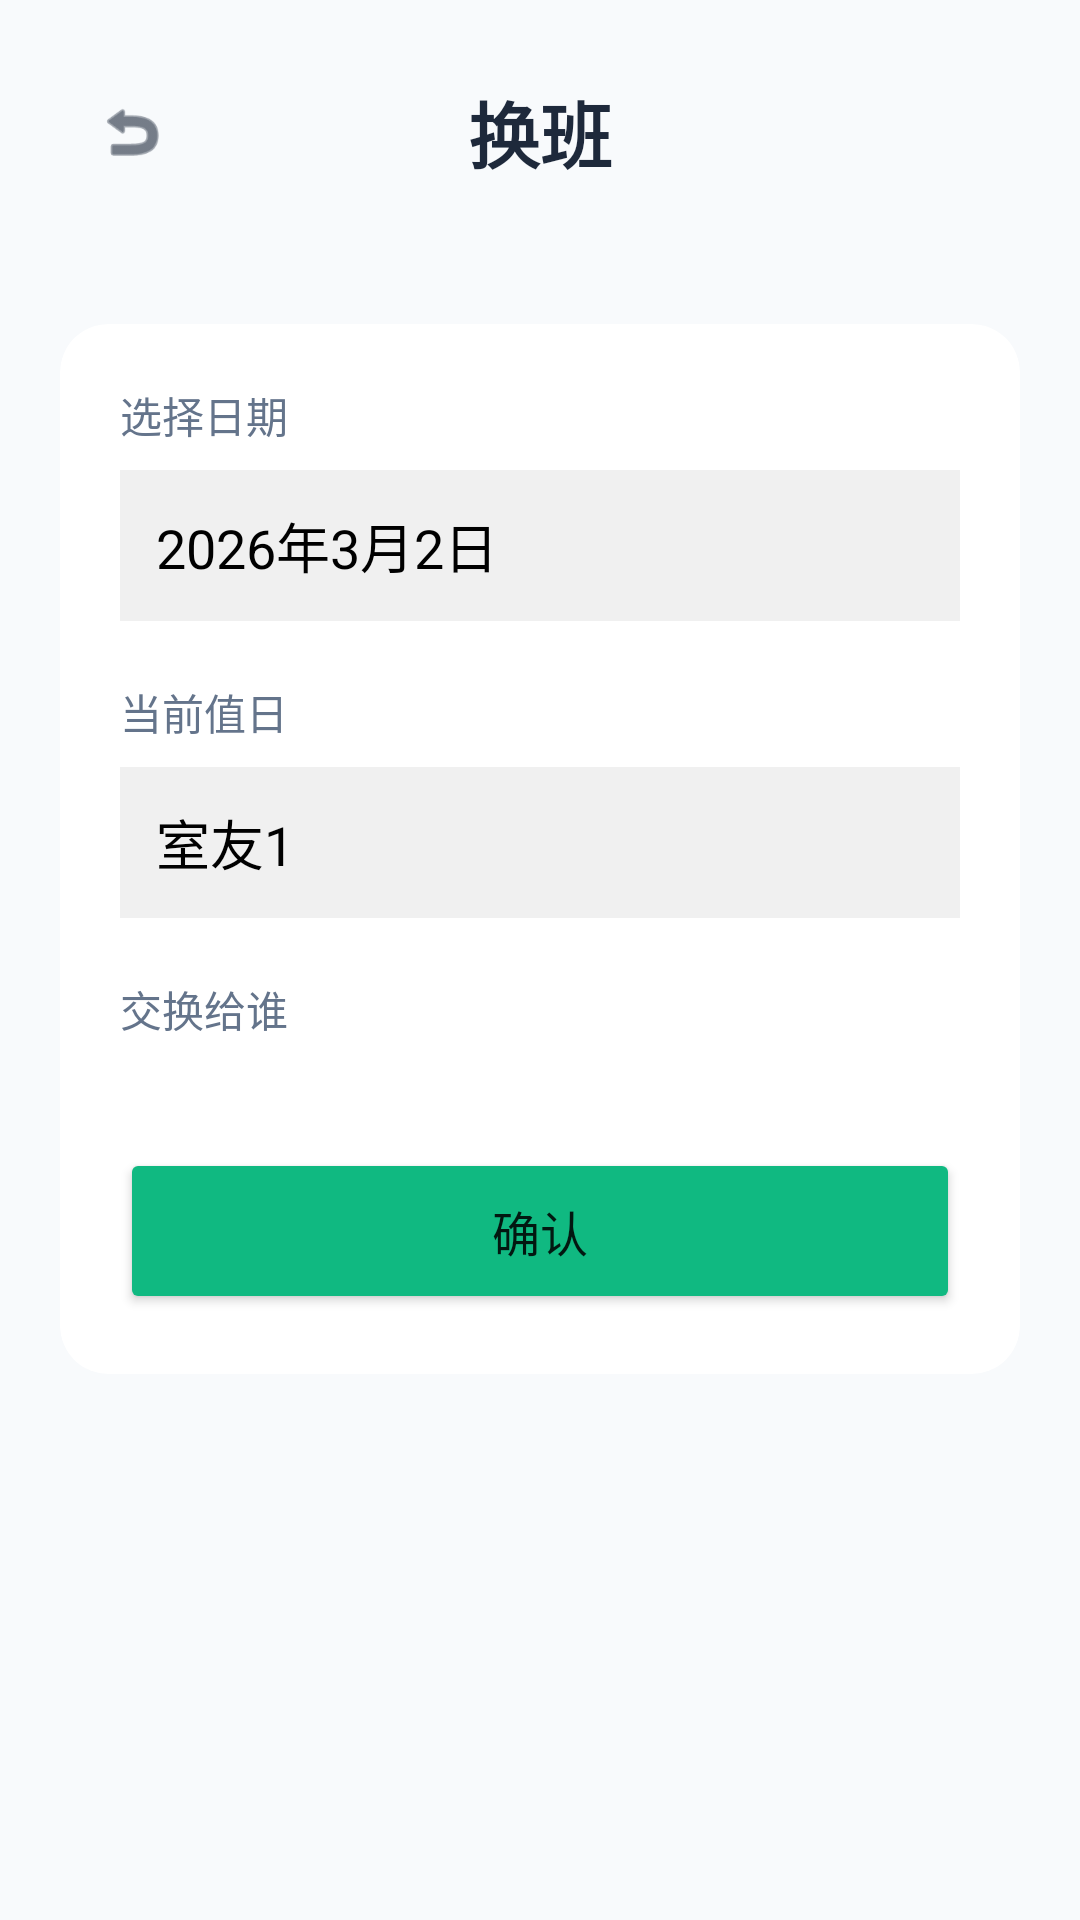

Reconstruct the res/layout file that produces this screen, plus the resources it refers to.
<!-- AndroidManifest.xml: application theme Theme.DormitoryManager -->
<!-- res/layout/activity_swap_duty.xml -->
<?xml version="1.0" encoding="utf-8"?>
<LinearLayout xmlns:android="http://schemas.android.com/apk/res/android"
    android:layout_width="match_parent"
    android:layout_height="match_parent"
    android:orientation="vertical"
    android:background="@drawable/gradient_background">

    <LinearLayout
        android:layout_width="match_parent"
        android:layout_height="wrap_content"
        android:orientation="horizontal"
        android:padding="20dp"
        android:gravity="center_vertical">

        <ImageView
            android:id="@+id/ivBack"
            android:layout_width="48dp"
            android:layout_height="48dp"
            android:padding="12dp"
            android:src="@android:drawable/ic_menu_revert"
            android:tint="@color/text_primary"
            android:clickable="true"
            android:focusable="true" />

        <TextView
            android:layout_width="0dp"
            android:layout_height="wrap_content"
            android:layout_weight="1"
            android:text="@string/swap_duty"
            android:textColor="@color/text_primary"
            android:textSize="24sp"
            android:textStyle="bold"
            android:gravity="center" />

        <View
            android:layout_width="48dp"
            android:layout_height="48dp" />
    </LinearLayout>

    <ScrollView
        android:layout_width="match_parent"
        android:layout_height="match_parent"
        android:fillViewport="true">

        <LinearLayout
            android:layout_width="match_parent"
            android:layout_height="wrap_content"
            android:orientation="vertical"
            android:padding="20dp">

            <androidx.cardview.widget.CardView
                android:layout_width="match_parent"
                android:layout_height="wrap_content"
                app:cardCornerRadius="16dp"
                app:cardElevation="0dp"
                xmlns:app="http://schemas.android.com/apk/res-auto">

                <LinearLayout
                    android:layout_width="match_parent"
                    android:layout_height="wrap_content"
                    android:orientation="vertical"
                    android:padding="20dp">

                    <TextView
                        android:layout_width="wrap_content"
                        android:layout_height="wrap_content"
                        android:text="选择日期"
                        android:textColor="@color/text_secondary"
                        android:textSize="14sp" />

                    <TextView
                        android:id="@+id/tvDate"
                        android:layout_width="match_parent"
                        android:layout_height="wrap_content"
                        android:layout_marginTop="8dp"
                        android:text="2026年3月2日"
                        android:textColor="@color/black"
                        android:textSize="18sp"
                        android:padding="12dp"
                        android:background="#F0F0F0"
                        android:clickable="true"
                        android:focusable="true" />

                    <TextView
                        android:layout_width="wrap_content"
                        android:layout_height="wrap_content"
                        android:layout_marginTop="20dp"
                        android:text="当前值日"
                        android:textColor="@color/text_secondary"
                        android:textSize="14sp" />

                    <TextView
                        android:id="@+id/tvCurrentDuty"
                        android:layout_width="match_parent"
                        android:layout_height="wrap_content"
                        android:layout_marginTop="8dp"
                        android:text="室友1"
                        android:textColor="@color/black"
                        android:textSize="18sp"
                        android:padding="12dp"
                        android:background="#F0F0F0" />

                    <TextView
                        android:layout_width="wrap_content"
                        android:layout_height="wrap_content"
                        android:layout_marginTop="20dp"
                        android:text="交换给谁"
                        android:textColor="@color/text_secondary"
                        android:textSize="14sp" />

                    <androidx.recyclerview.widget.RecyclerView
                        android:id="@+id/rvSwapStudents"
                        android:layout_width="match_parent"
                        android:layout_height="wrap_content"
                        android:layout_marginTop="12dp" />

                    <Button
                        android:id="@+id/btnConfirm"
                        android:layout_width="match_parent"
                        android:layout_height="wrap_content"
                        android:layout_marginTop="24dp"
                        android:text="@string/confirm"
                        android:textSize="16sp"
                        android:padding="16dp"
                        android:backgroundTint="@color/accent" />

                </LinearLayout>
            </androidx.cardview.widget.CardView>

        </LinearLayout>
    </ScrollView>

</LinearLayout>
<!-- resources referenced by this layout -->
<resources>
  <color name="accent">#FF10B981</color>
  <color name="black">#FF000000</color>
  <color name="text_primary">#FF1E293B</color>
  <color name="text_secondary">#FF64748B</color>
  <string name="confirm">确认</string>
  <string name="swap_duty">换班</string>
  <style name="Theme.DormitoryManager" parent="Theme.MaterialComponents.DayNight.NoActionBar">
          <item name="colorPrimary">@color/primary</item>
          <item name="colorPrimaryVariant">@color/primary_dark</item>
          <item name="colorOnPrimary">@color/white</item>
          <item name="colorSecondary">@color/accent</item>
          <item name="colorSecondaryVariant">@color/accent</item>
          <item name="colorOnSecondary">@color/white</item>
          <item name="android:statusBarColor">@color/primary</item>
          <item name="android:windowBackground">@color/background</item>
      </style>
  <color name="primary">#FF6366F1</color>
  <color name="primary_dark">#FF4F46E5</color>
  <color name="white">#FFFFFFFF</color>
  <color name="background">#FFF8FAFC</color>
</resources>
